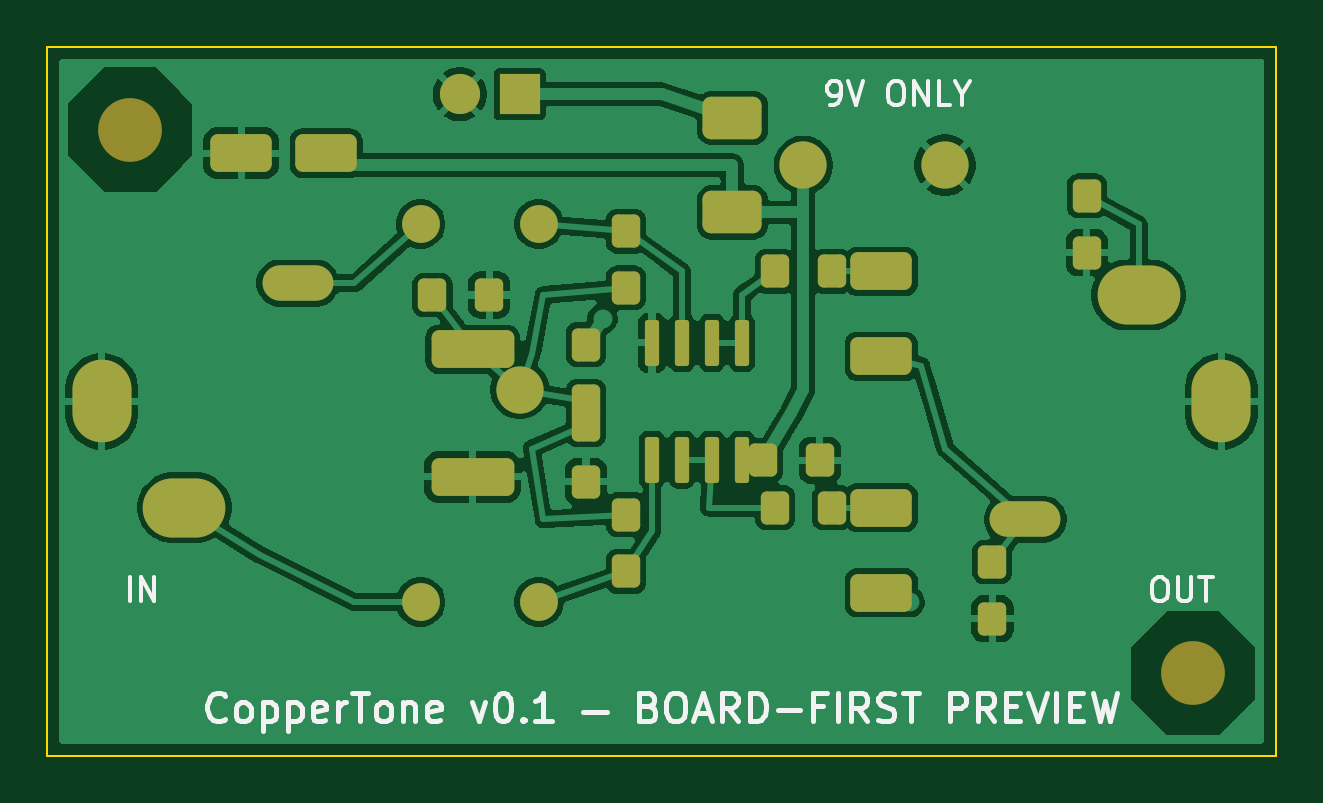
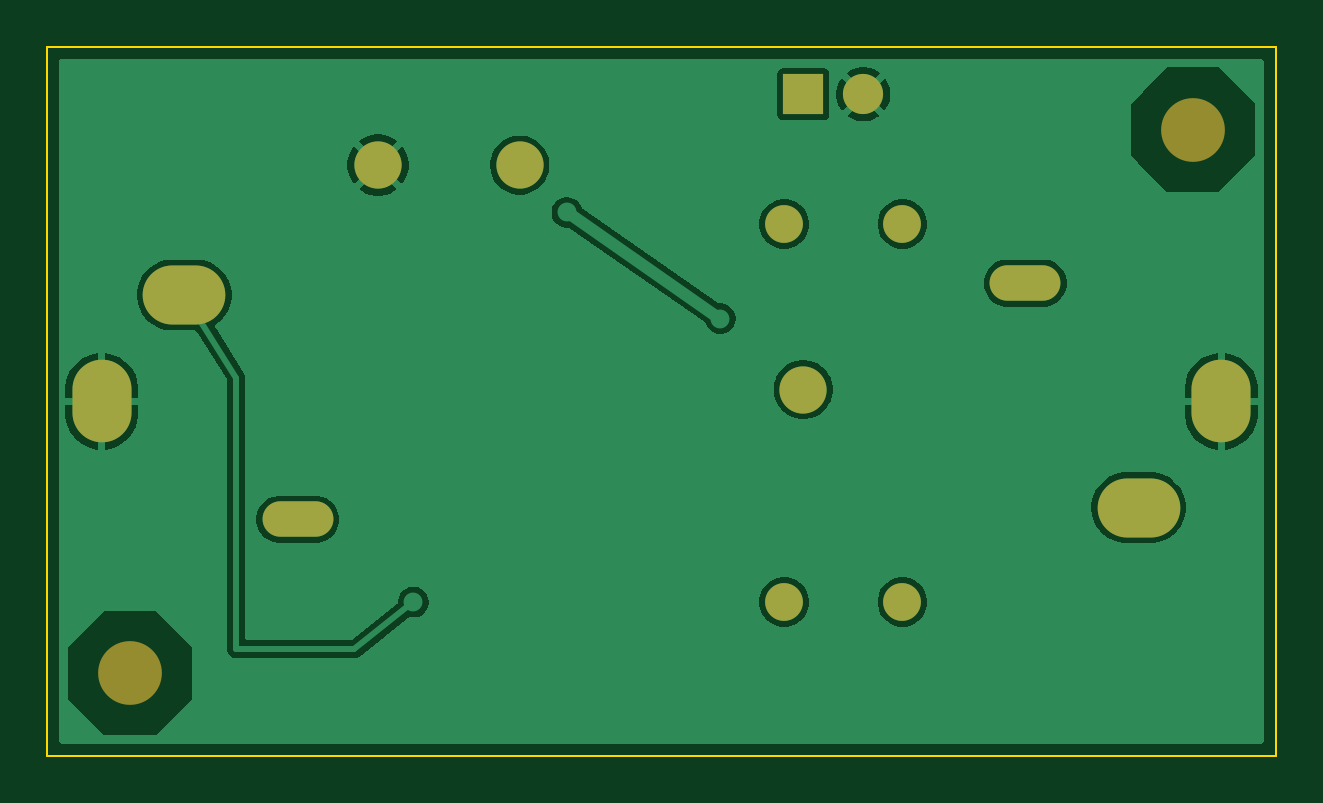
Circuit board: 7 layer files. Board 52.0 x 30.0 mm.
- bottom_copper: coppertone-buffer-B_Cu.gbl (28852 bytes)
- outline: coppertone-buffer-Edge_Cuts.gm1 (576 bytes)
- top_copper: coppertone-buffer-F_Cu.gtl (83207 bytes)
- bottom_silk: coppertone-buffer-b_silkscreen.gbo (472 bytes)
- bottom_mask: coppertone-buffer-b_soldermask.gbs (1310 bytes)
- top_silk: coppertone-buffer-f_silkscreen.gto (17276 bytes)
- top_mask: coppertone-buffer-f_soldermask.gts (3613 bytes)

=== bottom_copper: coppertone-buffer-B_Cu.gbl (28852 bytes, source omitted) ===
=== outline: coppertone-buffer-Edge_Cuts.gm1 ===
%TF.GenerationSoftware,KiCad,Pcbnew,10.0.5*%
%TF.CreationDate,2026-08-03T03:54:54+09:00*%
%TF.ProjectId,coppertone-buffer,636f7070-6572-4746-9f6e-652d62756666,0.1.0-preview*%
%TF.SameCoordinates,Original*%
%TF.FileFunction,Profile,NP*%
%FSLAX46Y46*%
G04 Gerber Fmt 4.6, Leading zero omitted, Abs format (unit mm)*
G04 Created by KiCad (PCBNEW 10.0.5) date 2026-08-03 03:54:54*
%MOMM*%
%LPD*%
G01*
G04 APERTURE LIST*
%TA.AperFunction,Profile*%
%ADD10C,0.100000*%
%TD*%
G04 APERTURE END LIST*
D10*
X0Y0D02*
X52000000Y0D01*
X52000000Y-30000000D01*
X0Y-30000000D01*
X0Y0D01*
M02*

=== top_copper: coppertone-buffer-F_Cu.gtl (83207 bytes, source omitted) ===
=== bottom_silk: coppertone-buffer-b_silkscreen.gbo ===
%TF.GenerationSoftware,KiCad,Pcbnew,10.0.5*%
%TF.CreationDate,2026-08-03T03:54:54+09:00*%
%TF.ProjectId,coppertone-buffer,636f7070-6572-4746-9f6e-652d62756666,0.1.0-preview*%
%TF.SameCoordinates,Original*%
%TF.FileFunction,Legend,Bot*%
%TF.FilePolarity,Positive*%
%FSLAX46Y46*%
G04 Gerber Fmt 4.6, Leading zero omitted, Abs format (unit mm)*
G04 Created by KiCad (PCBNEW 10.0.5) date 2026-08-03 03:54:54*
%MOMM*%
%LPD*%
G01*
G04 APERTURE LIST*
G04 APERTURE END LIST*
M02*

=== bottom_mask: coppertone-buffer-b_soldermask.gbs ===
%TF.GenerationSoftware,KiCad,Pcbnew,10.0.5*%
%TF.CreationDate,2026-08-03T03:54:54+09:00*%
%TF.ProjectId,coppertone-buffer,636f7070-6572-4746-9f6e-652d62756666,0.1.0-preview*%
%TF.SameCoordinates,Original*%
%TF.FileFunction,Soldermask,Bot*%
%TF.FilePolarity,Negative*%
%FSLAX46Y46*%
G04 Gerber Fmt 4.6, Leading zero omitted, Abs format (unit mm)*
G04 Created by KiCad (PCBNEW 10.0.5) date 2026-08-03 03:54:54*
%MOMM*%
%LPD*%
G01*
G04 APERTURE LIST*
%ADD10R,1.700000X1.700000*%
%ADD11C,1.700000*%
%ADD12C,2.000000*%
%ADD13O,3.000000X1.500000*%
%ADD14O,2.500000X3.500000*%
%ADD15O,3.500000X2.500000*%
%ADD16C,2.700000*%
%ADD17C,1.600000*%
G04 APERTURE END LIST*
D10*
%TO.C,J3*%
X20000000Y-2000000D03*
D11*
X17460000Y-2000000D03*
%TD*%
D12*
%TO.C,TP1*%
X32000000Y-5000000D03*
%TD*%
D13*
%TO.C,J1*%
X10600000Y-10000000D03*
D14*
X2300000Y-15000000D03*
D15*
X5800000Y-19500000D03*
%TD*%
D13*
%TO.C,J2*%
X41400000Y-20000000D03*
D14*
X49700000Y-15000000D03*
D15*
X46200000Y-10500000D03*
%TD*%
D12*
%TO.C,TP2*%
X20000000Y-14500000D03*
%TD*%
D16*
%TO.C,H1*%
X3500000Y-3500000D03*
%TD*%
D17*
%TO.C,C1*%
X15800000Y-23500000D03*
X20800000Y-23500000D03*
%TD*%
D16*
%TO.C,H2*%
X48500000Y-26500000D03*
%TD*%
D17*
%TO.C,C2*%
X15800000Y-7500000D03*
X20800000Y-7500000D03*
%TD*%
D12*
%TO.C,TP3*%
X38000000Y-5000000D03*
%TD*%
M02*

=== top_silk: coppertone-buffer-f_silkscreen.gto (17276 bytes, source omitted) ===
=== top_mask: coppertone-buffer-f_soldermask.gts ===
%TF.GenerationSoftware,KiCad,Pcbnew,10.0.5*%
%TF.CreationDate,2026-08-03T03:54:54+09:00*%
%TF.ProjectId,coppertone-buffer,636f7070-6572-4746-9f6e-652d62756666,0.1.0-preview*%
%TF.SameCoordinates,Original*%
%TF.FileFunction,Soldermask,Top*%
%TF.FilePolarity,Negative*%
%FSLAX46Y46*%
G04 Gerber Fmt 4.6, Leading zero omitted, Abs format (unit mm)*
G04 Created by KiCad (PCBNEW 10.0.5) date 2026-08-03 03:54:54*
%MOMM*%
%LPD*%
G01*
G04 APERTURE LIST*
G04 Aperture macros list*
%AMRoundRect*
0 Rectangle with rounded corners*
0 $1 Rounding radius*
0 $2 $3 $4 $5 $6 $7 $8 $9 X,Y pos of 4 corners*
0 Add a 4 corners polygon primitive as box body*
4,1,4,$2,$3,$4,$5,$6,$7,$8,$9,$2,$3,0*
0 Add four circle primitives for the rounded corners*
1,1,$1+$1,$2,$3*
1,1,$1+$1,$4,$5*
1,1,$1+$1,$6,$7*
1,1,$1+$1,$8,$9*
0 Add four rect primitives between the rounded corners*
20,1,$1+$1,$2,$3,$4,$5,0*
20,1,$1+$1,$4,$5,$6,$7,0*
20,1,$1+$1,$6,$7,$8,$9,0*
20,1,$1+$1,$8,$9,$2,$3,0*%
G04 Aperture macros list end*
%ADD10RoundRect,0.320000X-0.980000X-0.480000X0.980000X-0.480000X0.980000X0.480000X-0.980000X0.480000X0*%
%ADD11RoundRect,0.240000X-0.360000X-0.460000X0.360000X-0.460000X0.360000X0.460000X-0.360000X0.460000X0*%
%ADD12R,1.700000X1.700000*%
%ADD13C,1.700000*%
%ADD14C,2.000000*%
%ADD15O,3.000000X1.500000*%
%ADD16O,2.500000X3.500000*%
%ADD17O,3.500000X2.500000*%
%ADD18RoundRect,0.120000X-0.180000X-0.855000X0.180000X-0.855000X0.180000X0.855000X-0.180000X0.855000X0*%
%ADD19C,2.700000*%
%ADD20RoundRect,0.320000X-1.430000X-0.480000X1.430000X-0.480000X1.430000X0.480000X-1.430000X0.480000X0*%
%ADD21RoundRect,0.360000X-0.890000X-0.540000X0.890000X-0.540000X0.890000X0.540000X-0.890000X0.540000X0*%
%ADD22C,1.600000*%
G04 APERTURE END LIST*
D10*
%TO.C,C4*%
X35300000Y-9500000D03*
X35300000Y-13100000D03*
%TD*%
D11*
%TO.C,R6*%
X30800000Y-19500000D03*
X33200000Y-19500000D03*
%TD*%
D12*
%TO.C,J3*%
X20000000Y-2000000D03*
D13*
X17460000Y-2000000D03*
%TD*%
D14*
%TO.C,TP1*%
X32000000Y-5000000D03*
%TD*%
D11*
%TO.C,R5*%
X30800000Y-9500000D03*
X33200000Y-9500000D03*
%TD*%
D15*
%TO.C,J1*%
X10600000Y-10000000D03*
D16*
X2300000Y-15000000D03*
D17*
X5800000Y-19500000D03*
%TD*%
D15*
%TO.C,J2*%
X41400000Y-20000000D03*
D16*
X49700000Y-15000000D03*
D17*
X46200000Y-10500000D03*
%TD*%
D14*
%TO.C,TP2*%
X20000000Y-14500000D03*
%TD*%
D18*
%TO.C,U1*%
X29405000Y-12525000D03*
X28135000Y-12525000D03*
X26865000Y-12525000D03*
X25595000Y-12525000D03*
X25595000Y-17475000D03*
X26865000Y-17475000D03*
X28135000Y-17475000D03*
X29405000Y-17475000D03*
%TD*%
D19*
%TO.C,H1*%
X3500000Y-3500000D03*
%TD*%
D20*
%TO.C,C5*%
X18000000Y-12800000D03*
X18000000Y-18200000D03*
%TD*%
D11*
%TO.C,C7*%
X30300000Y-17500000D03*
X32700000Y-17500000D03*
%TD*%
D21*
%TO.C,D1*%
X29000000Y-7000000D03*
X29000000Y-3000000D03*
%TD*%
D11*
%TO.C,R1*%
X22800000Y-12600000D03*
X22800000Y-15000000D03*
%TD*%
%TO.C,R8*%
X44000000Y-6300000D03*
X44000000Y-8700000D03*
%TD*%
D10*
%TO.C,C3*%
X35300000Y-19500000D03*
X35300000Y-23100000D03*
%TD*%
D22*
%TO.C,C1*%
X15800000Y-23500000D03*
X20800000Y-23500000D03*
%TD*%
D19*
%TO.C,H2*%
X48500000Y-26500000D03*
%TD*%
D11*
%TO.C,C6*%
X16300000Y-10500000D03*
X18700000Y-10500000D03*
%TD*%
%TO.C,R4*%
X24500000Y-19800000D03*
X24500000Y-22200000D03*
%TD*%
D10*
%TO.C,C8*%
X11800000Y-4500000D03*
X8200000Y-4500000D03*
%TD*%
D22*
%TO.C,C2*%
X15800000Y-7500000D03*
X20800000Y-7500000D03*
%TD*%
D11*
%TO.C,R2*%
X22800000Y-16000000D03*
X22800000Y-18400000D03*
%TD*%
%TO.C,R7*%
X40000000Y-21800000D03*
X40000000Y-24200000D03*
%TD*%
%TO.C,R3*%
X24500000Y-7800000D03*
X24500000Y-10200000D03*
%TD*%
D14*
%TO.C,TP3*%
X38000000Y-5000000D03*
%TD*%
M02*
